Run: headless pygame with SDL's dummy video driver; simulated clock (each Clock.tick advances the game by its frame time, no real sleeping); random seed 0; keys injected as events and as key.get_pressed() state; no mouse input.
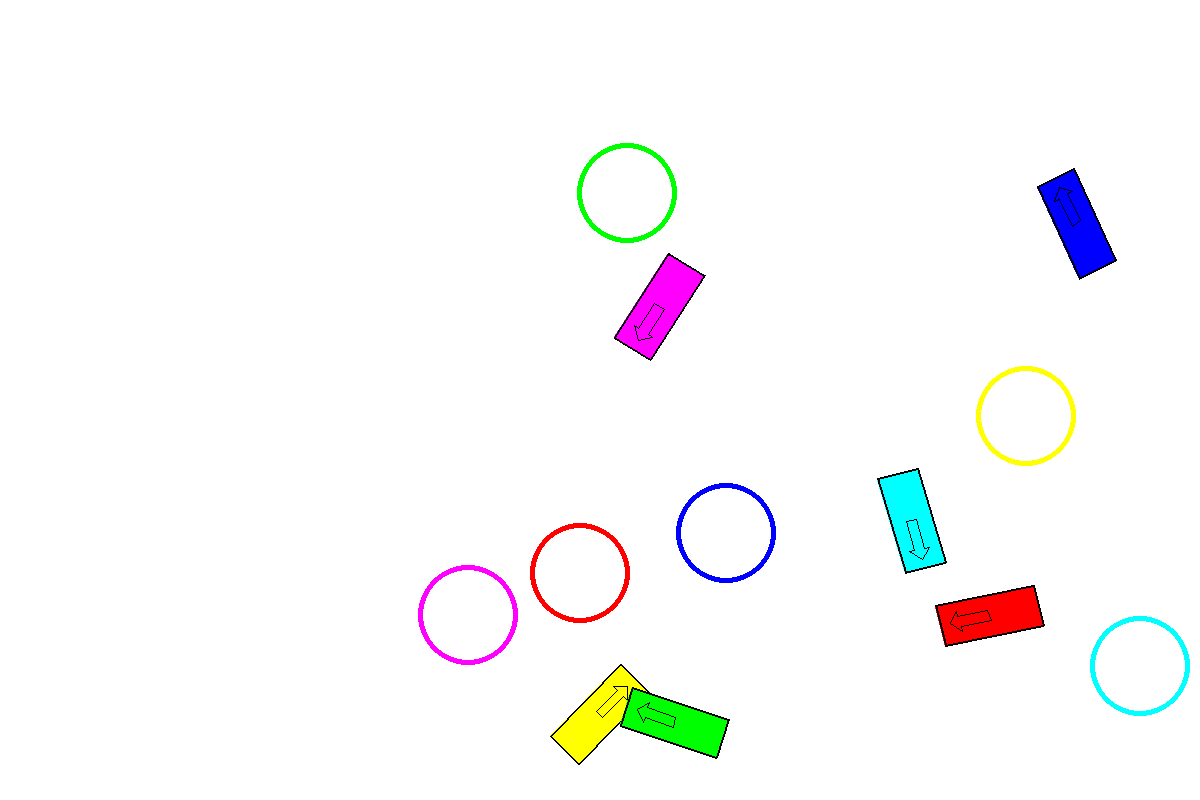
Frame 1 of 4 · flips 1–60 · no input
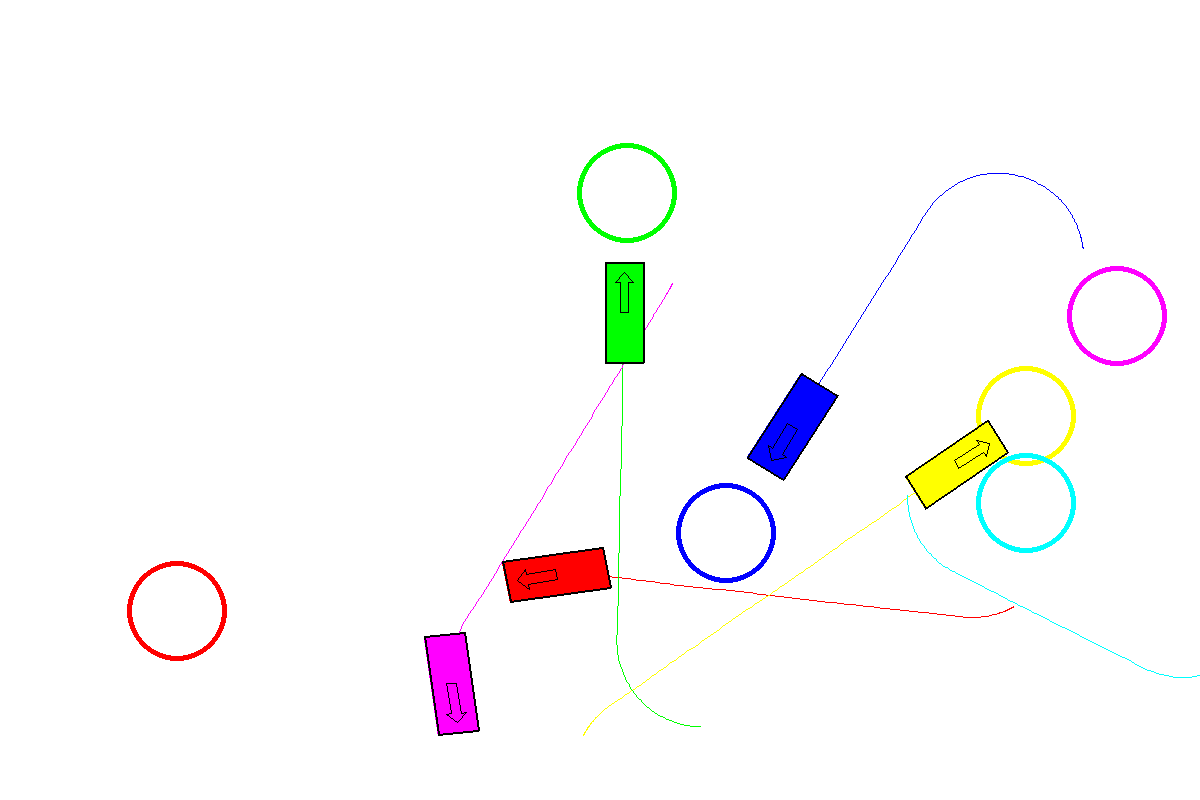
Frame 2 of 4 · flips 61–180 · tapped SPACE, RETURN · held RIGHT (→), D
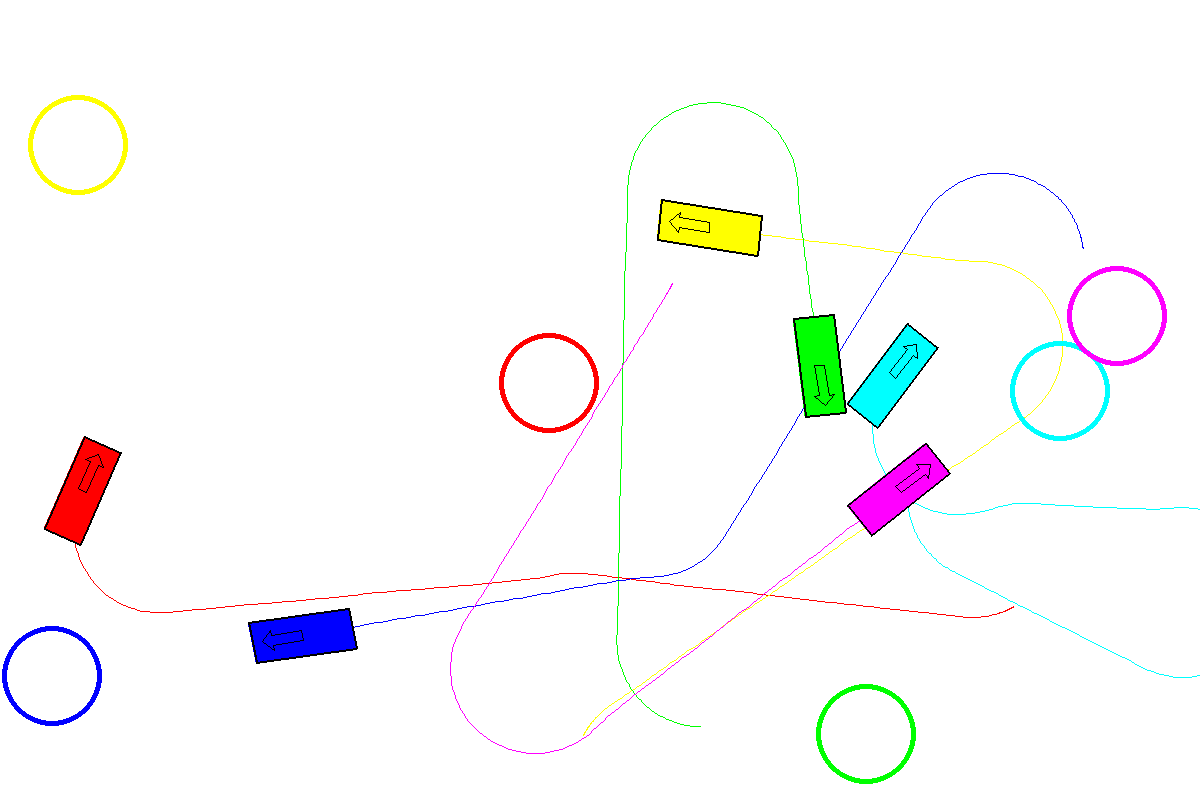
Frame 3 of 4 · flips 181–300 · held DOWN (↓), S
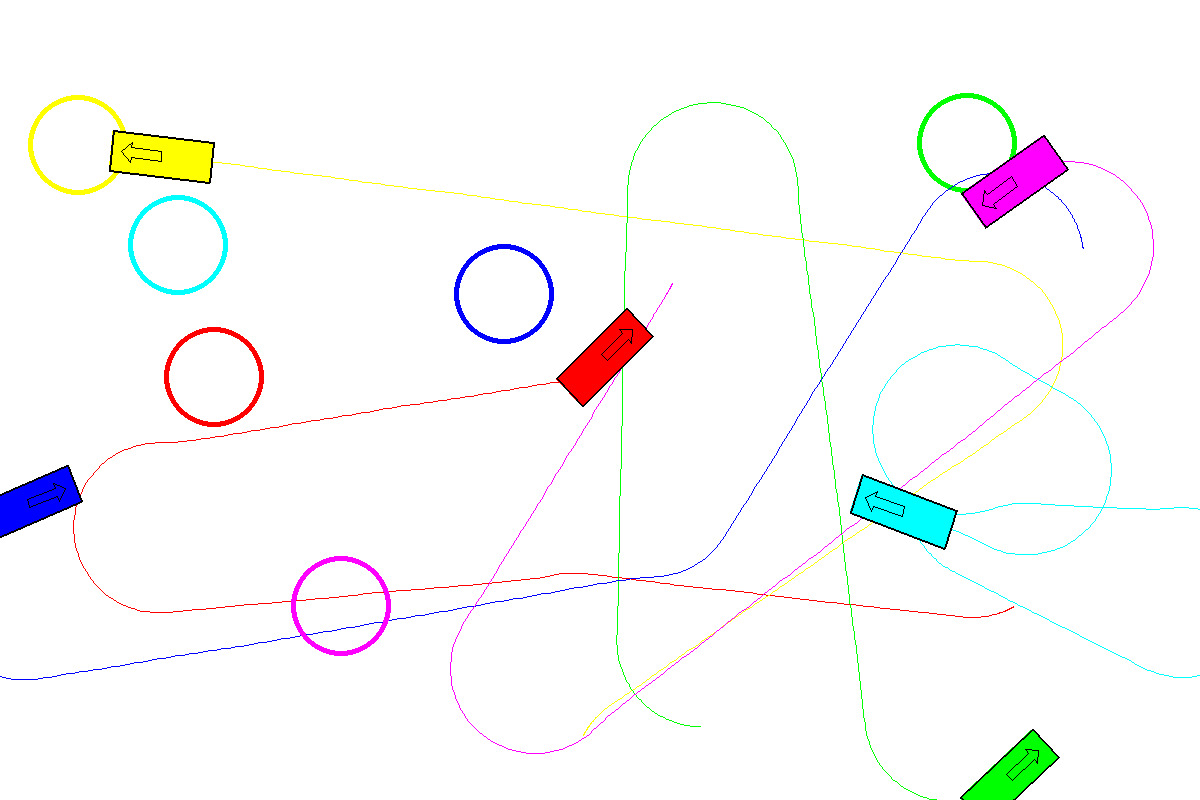
Frame 4 of 4 · flips 301–420 · held LEFT (←), A, UP (↑), W

The pygame program that drew these frames:

import math
import pygame
import time
import random

from collections import deque

# define some basic colours in RGB
BLACK      = (  0,   0,   0)
DARK_GREY  = ( 63,  63,  63)
GREY       = (127, 127, 127)
LIGHT_GREY = (191, 191, 191)
WHITE      = (255, 255, 255)
RED        = (255,   0,   0)
YELLOW     = (255, 255,   0)
GREEN      = (  0, 255,   0)
CYAN       = (  0, 255, 255)
BLUE       = (  0,   0, 255)
MAGENTA    = (255,   0, 255)

# physics constants
DRAG_CONSTANT    = 0.5
RR_CONSTANT      = DRAG_CONSTANT * 30
BRAKING_CONSTANT = 10000
GRAVITY_CONSTANT = 9.8

MIN_ENGINE_FORCE = 0
MAX_ENGINE_FORCE = 10000

# screen dimensions
SCREEN_WIDTH  = 1200
SCREEN_HEIGHT = 800

SCREEN_CAR_LENGTH  = 100
SCREEN_CAR_WIDTH   = 40
SCREEN_AXLE_LENGTH = 60
SCREEN_AXLE_WIDTH  = 30

ARROW_LENGTH      = 40
ARROW_WIDTH       = 20
ARROW_STEM_LENGTH = 30
ARROW_STEM_WIDTH  = 10

WAYPOINT_RADIUS    = 50
WAYPOINT_THRESHOLD = 5

# world dimensions
PIXELS_PER_METRE = 100 / 4.5

WORLD_WIDTH  = SCREEN_WIDTH  / PIXELS_PER_METRE
WORLD_HEIGHT = SCREEN_HEIGHT / PIXELS_PER_METRE

CAR_LENGTH  = 4.5
CAR_WIDTH   = 1.8
AXLE_LENGTH = 2.7

CENTRE_TO_FRONT   = 1.8
CENTRE_TO_REAR    = 0.9
CENTRE_TO_GROUND  = 0.7

CAR_MASS          = 1250
CAR_WEIGHT        = CAR_MASS * GRAVITY_CONSTANT

STATIC_FRONT_WEIGHT = (CENTRE_TO_FRONT  / AXLE_LENGTH) * CAR_WEIGHT
STATIC_REAR_WEIGHT  = (CENTRE_TO_REAR   / AXLE_LENGTH) * CAR_WEIGHT
HLM                 = (CENTRE_TO_GROUND / AXLE_LENGTH) * CAR_MASS

class Vector:
    def __init__(self, x, y):
        self.x = x
        self.y = y

    def right90(self):
        return Vector(-self.y, self.x)

    def coords(self):
        return [round(self.x), round(self.y)]

    def __add__(self, other):
        return Vector(self.x + other.x, self.y + other.y)

    def __sub__(self, other):
        return Vector(self.x - other.x, self.y - other.y)

    def __mul__(self, scalar):
        return Vector(self.x * scalar, self.y * scalar)

    def __truediv__(self, scalar):
        return Vector(self.x / scalar, self.y / scalar)

    def __floordiv__(self, scalar):
        return Vector(self.x // scalar, self.y // scalar)

    def __repr__(self):
        return repr([self.x, self.y])

def getVector(angle):
    return Vector(math.cos(angle.value), math.sin(angle.value))

class Angle:
    def __init__(self, value):

        if value > math.pi:
            value -= math.pi*2

        elif value < -math.pi:
            value += math.pi*2

        self.value = value

    def __add__(self, other):
        return Angle(self.value + other.value)

    def __sub__(self, other):
        return Angle(self.value - other.value)

    def __mul__(self, scalar):
        return Angle(self.value * scalar)

    def __truediv__(self, scalar):
        return Angle(self.value / scalar)

    def __floordiv__(self, scalar):
        return Angle(self.value // scalar)

    def __neg__(self):
        return Angle(-self.value)

    def __lt__(self, other):
        return self.value < other.value

    def __gt__(self, other):
        return self.value > other.value

    def __repr__(self):
        return repr(math.degrees(self.value))

def getPolar(vector):
    x = vector.x
    y = vector.y

    magnitude = math.sqrt(x**2 + y**2)

    if x == 0:
        angle = math.pi / 2
    else:
        angle = math.atan(y / x)

    if x < 0:
        angle += math.pi

    return Angle(angle), magnitude

ANGLE_0  = Angle(0)
ANGLE_15 = Angle(math.pi/12)
ANGLE_30 = Angle(math.pi/6)
ANGLE_45 = Angle(math.pi/4)
ANGLE_60 = Angle(math.pi/3)
ANGLE_90 = Angle(math.pi/2)

MAX_ANGLE     = ANGLE_45
CONTROL_ANGLE = ANGLE_15

LOWER_LIMIT = -MAX_ANGLE
UPPER_LIMIT = MAX_ANGLE
ZERO_ANGLE  = ANGLE_0

STEERING_RATE_2 = 4
STEERING_RATE_1 = 1
SLOW_SPEED    = 10# * PIXELS_PER_METRE

def generateRandomWorldPosition():
    x = random.random() * WORLD_WIDTH
    y = random.random() * WORLD_HEIGHT
    return (x, y)

def generateRandomScreenPosition():
    x = random.randint(WAYPOINT_RADIUS, SCREEN_WIDTH-WAYPOINT_RADIUS-1)
    y = random.randint(WAYPOINT_RADIUS, SCREEN_HEIGHT-WAYPOINT_RADIUS-1)
    return (x, y)

class Car:
    def __init__(self, name, screen, position, car_angle=0, speed=0):
        self.name   = name
        self.screen = screen

        self.position     = Vector(*position)         # metres
        self.speed        = speed                     # metres per second
        self.car_angle    = Angle(car_angle)          # radians
        self.wheel_angle  = ZERO_ANGLE                # radians
        self.heading      = getVector(self.car_angle) # unit vector
        self.engine_force = MIN_ENGINE_FORCE
        self.braking      = False

        self.control_time = pygame.time.get_ticks()
        self.update_time  = pygame.time.get_ticks()

    def update(self):
        curr_time        = pygame.time.get_ticks()
        dt               = (curr_time - self.update_time) / 1000
        self.update_time = curr_time

        # turning corners
        if self.wheel_angle.value != ZERO_ANGLE.value:
            radius    = AXLE_LENGTH / math.sin(self.wheel_angle.value)
            angular_v = self.speed / radius

            self.car_angle += Angle(angular_v * dt)
            self.heading    = getVector(self.car_angle)

        # driving forwards
        velocity = self.heading * self.speed

        if not self.braking:
            traction = self.heading * min(self.engine_force, CAR_WEIGHT)
        elif self.speed > 0:
            traction = self.heading * (-min(BRAKING_CONSTANT, CAR_WEIGHT))
        else:
            traction = Vector(0, 0)

        drag               = velocity * self.speed * (-DRAG_CONSTANT)
        rolling_resistance = velocity              * (-RR_CONSTANT)
        acceleration       = (traction + drag + rolling_resistance) / CAR_MASS

        velocity      += acceleration * dt
        self.position += velocity     * dt

        angle, speed = getPolar(velocity)
        self.speed   = speed

        return self.position, self.car_angle

    def control(self, engine_control, steering_control, braking_control):
        curr_time         = pygame.time.get_ticks()
        dt                = (curr_time - self.control_time) / 1000
        self.control_time = curr_time

        engine_change      = 10000 * dt
        large_angle_change = Angle(2*math.pi * dt * STEERING_RATE_2)
        small_angle_change = Angle(2*math.pi * dt * STEERING_RATE_1)

        if engine_control > 0:
            self.engine_force = min(self.engine_force+engine_change, MAX_ENGINE_FORCE)
        elif engine_control < 0:
            self.engine_force = max(self.engine_force-engine_change, MIN_ENGINE_FORCE)

        if steering_control > 0:
            if self.wheel_angle > ZERO_ANGLE:
                self.wheel_angle = min(self.wheel_angle+small_angle_change, UPPER_LIMIT)
            else:
                self.wheel_angle = min(self.wheel_angle+large_angle_change, UPPER_LIMIT)
        elif steering_control < 0:
            if self.wheel_angle < ZERO_ANGLE:
                self.wheel_angle = max(self.wheel_angle-small_angle_change, LOWER_LIMIT)
            else:
                self.wheel_angle = max(self.wheel_angle-large_angle_change, LOWER_LIMIT)

        if braking_control:
            self.braking = True
        else:
            self.braking = False

    def plotAngle(self, angle):
        radius = AXLE_LENGTH / math.sin(angle.value)

        centre_vector = getVector(self.car_angle + ANGLE_90) * radius
        circle_centre = self.position + centre_vector

        return circle_centre, radius

    def drawTurningCircle(self):
        if abs(self.wheel_angle.value) > 0.0001:
            circle_centre, radius = self.plotAngle(self.wheel_angle)
            circle_centre = (circle_centre * PIXELS_PER_METRE).coords()
            radius        = abs(round(radius * PIXELS_PER_METRE))
            if radius < 2000:
                pygame.draw.circle(self.screen, GREY, circle_centre, radius, 1)
        else:
            print(self.wheel_angle)

class CarController:
    def __init__(self, name, screen, colour):
        self.name   = name
        self.screen = screen
        self.colour = colour

        # car position and movement
        self.position     = None # metres
        self.car_angle    = None # radians
        self.speed        = None # metres per second
        self.acceleration = None # metres per second per second
        self.time         = None # miliseconds

        self.screen_position = None # pixels

        # control
        self.instructions = deque()

        # this bit is for drawing the path of the car on-screen
        self.path = deque()

    def addInstruction(self, pos):
        self.instructions.append(pos)

    def firstUpdate(self, position, car_angle):
        self.position     = position
        self.car_angle    = car_angle
        self.speed        = 0
        self.acceleration = 0
        self.time         = pygame.time.get_ticks()

        self.screen_position = self.position * PIXELS_PER_METRE

    def update(self, position, car_angle):
        time = pygame.time.get_ticks()
        dt   = (time - self.time) / 1000

        angle, position_change = getPolar(position - self.position)
        speed = position_change / dt

        speed_change = speed - self.speed
        acceleration = speed_change / dt

        angle_change     = car_angle - self.car_angle
        angular_velocity = angle_change / dt

        self.position     = position
        self.car_angle    = car_angle
        self.angular_v    = angular_velocity
        self.speed        = speed
        self.acceleration = acceleration
        self.time         = time

        self.screen_position = self.position * PIXELS_PER_METRE

        self.projected_speed = self.speed     + self.acceleration * dt
        self.projected_angle = self.car_angle + self.angular_v * dt

        average_speed = (self.speed + self.projected_speed) / 2
        displacement  = getVector(self.projected_angle) * average_speed

        self.projected_position = self.screen_position + displacement / PIXELS_PER_METRE

    def plotAngle(self, angle):
        radius = SCREEN_AXLE_LENGTH / math.sin(angle.value)

        centre_vector = getVector(self.car_angle + ANGLE_90) * radius
        circle_centre = self.screen_position + centre_vector

        return circle_centre, radius

    def control(self):
        engine_control   = 0
        steering_control = 0
        braking_control  = None

        while self.instructions:
            destination = Vector(*self.instructions[0])
            angle, magnitude = getPolar(destination - self.projected_position)

            if magnitude < WAYPOINT_THRESHOLD:
                self.instructions.popleft()
                self.addInstruction(generateRandomScreenPosition())
                continue

            if self.projected_speed > SLOW_SPEED:
                engine_control -= 1

            elif self.projected_speed < SLOW_SPEED:
                engine_control  = 1

            angle_difference   = self.projected_angle - angle

            #fine_control_angle = Angle(math.atan(WAYPOINT_THRESHOLD/magnitude))

            if angle_difference > ZERO_ANGLE: # left turn

                # test if point is too close
                circle_centre, radius = self.plotAngle(LOWER_LIMIT)
                angle, distance_from_circle = getPolar(destination - circle_centre)
                if distance_from_circle < abs(radius):
                    steering_control = 1

                else:
                    steering_control = -1

            elif angle_difference < ZERO_ANGLE: # right turn

                # test if point is too close
                circle_centre, radius = self.plotAngle(UPPER_LIMIT)
                angle, distance_from_circle = getPolar(destination - circle_centre)
                if distance_from_circle < abs(radius):
                    steering_control = -1

                else:
                    steering_control = 1

            braking_control = False
            break

        else:
            # no instructions to follow
            engine_control   = -1
            steering_control = 0
            braking_control  = True

        return engine_control, steering_control, braking_control

    def drawBackground(self):
        self.path.append(self.screen_position.coords())
        if len(self.path) > 1:

            if len(self.path) > 2000:
                self.path.popleft()

            pygame.draw.lines(self.screen, self.colour, False, self.path, 1)#LIGHT_GREY, False, self.path, 1)

        # draw course
        prev = self.screen_position.coords()
        for instruction in self.instructions:
            pygame.draw.circle(self.screen, self.colour, instruction, WAYPOINT_RADIUS, 5)
            prev = instruction

        #circle_centre, radius = self.plotAngle(LOWER_LIMIT)
        #circle_centre = (circle_centre).coords()
        #radius        = abs(round(radius))
        #if radius < 5000:
        #    pygame.draw.circle(self.screen, DARK_GREY, circle_centre, radius, 1)

        #circle_centre, radius = self.plotAngle(UPPER_LIMIT)
        #circle_centre = (circle_centre).coords()
        #radius        = abs(round(radius))
        #if radius < 5000:
        #    pygame.draw.circle(self.screen, DARK_GREY, circle_centre, radius, 1)

    def drawCar(self):
        heading  = getVector(self.car_angle)

        # draw car
        forward = heading * SCREEN_CAR_LENGTH // 2
        right   = heading.right90() * SCREEN_CAR_WIDTH // 2

        self.front = self.screen_position + forward
        self.rear  = self.screen_position - forward

        self.front_left  = self.front - right
        self.front_right = self.front + right
        self.rear_left   = self.rear  - right
        self.rear_right  = self.rear  + right

        chassis = [self.front_left.coords(), self.front_right.coords(),
                   self.rear_right.coords(), self.rear_left.coords()]
        pygame.draw.polygon(self.screen, self.colour, chassis)
        pygame.draw.polygon(self.screen,       BLACK, chassis, 2)

        # draw arrow
        forward = heading
        right   = heading.right90()

        stem_front = forward * ARROW_STEM_LENGTH
        stem_right = right   * ARROW_STEM_WIDTH // 2
        head_front = forward * ARROW_LENGTH
        head_right = right   * ARROW_WIDTH // 2

        arrow = [(self.screen_position              - stem_right).coords(),
                 (self.screen_position + stem_front - stem_right).coords(),
                 (self.screen_position + stem_front - head_right).coords(),
                 (self.screen_position + head_front             ).coords(),
                 (self.screen_position + stem_front + head_right).coords(),
                 (self.screen_position + stem_front + stem_right).coords(),
                 (self.screen_position              + stem_right).coords()]
        pygame.draw.polygon(self.screen, BLACK, arrow, 1)

def main():
    # initialise game engine
    pygame.init()

    # set some options
    size   = [SCREEN_WIDTH, SCREEN_HEIGHT]
    screen = pygame.display.set_mode(size)
    clock  = pygame.time.Clock()

    fps = 0
    pygame.display.set_caption("Car Simulator | FPS: {}".format(fps))

    # create car
    colours = { "Red": RED,  "Yellow": YELLOW,   "Green": GREEN,
               "Cyan": CYAN,   "Blue": BLUE,   "Magenta": MAGENTA}

    #colours = {"Red": RED, "Green": GREEN, "Blue": BLUE}

    #colours = {"Blue": BLUE}

    num_cars = 0
    cars = []
    controllers = []
    for colour_name in colours:
        num_cars += 1

        x, y = generateRandomWorldPosition()
        a = random.random()*math.pi*2
        car = Car(colour_name, screen, (x, y), a)
        cars.append(car)

        controller = CarController(colour_name, screen, colours[colour_name])
        for i in range(1):
            controller.addInstruction(generateRandomScreenPosition())
        controllers.append(controller)

    # update car models
    updates = []
    for i in range(num_cars):
        position, car_angle = cars[i].update()
        updates.append((position, car_angle))

    # send first update to controllers
    for i in range(num_cars):
        controllers[i].firstUpdate(*updates[i])

    # generating fps
    prev_time = pygame.time.get_ticks()
    frames = [0 for i in range(10)]
    f = 0

    # loop until the user clicks the close button
    done = False
    while not done:

        # limit the frames per second
        clock.tick(60)

        # find time between frames
        curr_time = pygame.time.get_ticks()
        dt = (curr_time - prev_time) / 1000
        prev_time = curr_time

        frames[f] = dt
        f += 1
        if f == 10:
            f = 0

            total = 0.0
            for frame in frames:
                total += frame

            fps = round(10/total)

            pygame.display.set_caption("Car Simulator | FPS: {}".format(fps))

        # deal with events
        for event in pygame.event.get():

            if event.type == pygame.QUIT:
                # user clicked close
                done = True

        # update car models
        updates = []
        for i in range(num_cars):
            position, car_angle = cars[i].update()
            updates.append((position, car_angle))

        # updated data to controllers
        for i in range(num_cars):
            controllers[i].update(*updates[i])

        # get controller instructions
        controls = []
        for i in range(num_cars):
            engine_control, steering_control, braking_control = controllers[i].control()
            controls.append((engine_control, steering_control, braking_control))

        # send controller instructions to cars
        for i in range(num_cars):
            cars[i].control(*controls[i])

        # draw background
        screen.fill(WHITE)

        for controller in controllers:
            controller.drawBackground()

        # draw cars
        for controller in controllers:
            controller.drawCar()

        # draw turning circles
        #for car in cars:
        #    car.drawTurningCircle()

        # update the screen
        pygame.display.flip()

    pygame.quit()

main()
